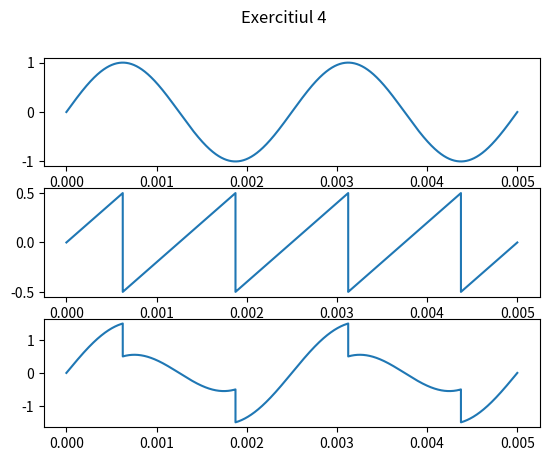

Python code for this plot:
from typing import Callable, List
import numpy as np
import matplotlib.pyplot as plt
from scipy.io import wavfile

def sin_sig(t, A, freq, phi):
    return A * np.sin(np.pi * 2 * freq * t + phi)

def sawtooth(t, A, freq, phi):
    T = 1 / freq
    return  A * ((t / T) - np.floor(t / T + 0.5))
    
fig, axs = plt.subplots(3)
fig.suptitle("Exercitiul 4")

time_axis = np.linspace(0, 0.005, 44100)
sin_s = sin_sig(time_axis, 1, 400, 0)
saw_s = sawtooth(time_axis, 1, 800, 0)

axs[0].plot(time_axis, sin_s)
axs[1].plot(time_axis, saw_s)
axs[2].plot(time_axis, sin_s + saw_s)

plt.show()